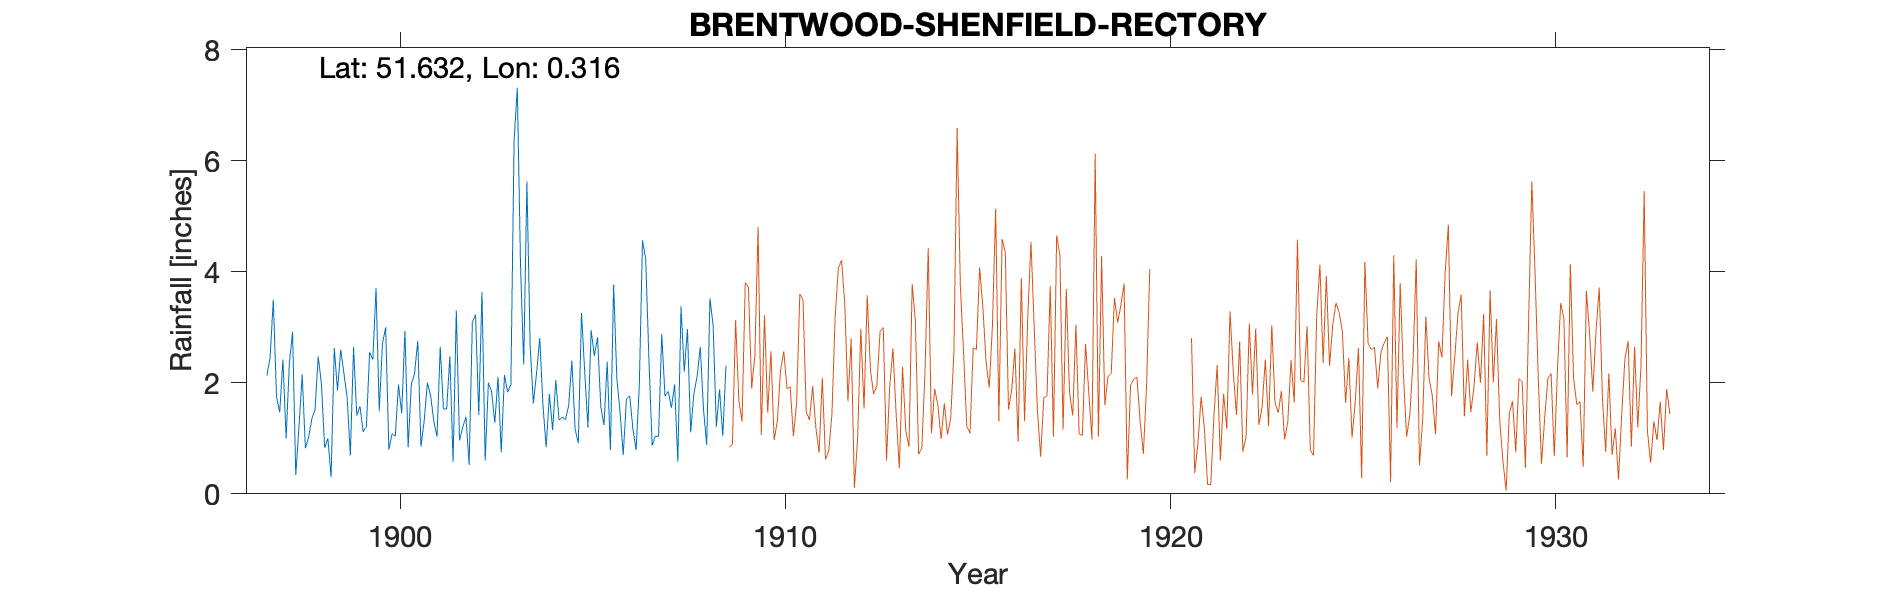

The file beside this chart, header and first rows:
BRENTWOOD-SHENFIELD-RECTORY, , , , , , , , , , , , , , , , , , , , , , , 
Grid ref, TQ604951, Long, 0.3162, Lat, 51.63, Elevation, 305, ft, , , , , , , , , , , , , , , 
Station no, RR4648, , , , , , , , , , , , , , , , , , , , , , 
, 1890, 1891, 1892, 1893, 1894, 1895, 1896, 1897, 1898, 1899, 1900, 1901, 1902, 1903, 1904, 1905, 1906, 1907, 1908, 1909, , , 
January, , , , , , , , 2.13, 0.82, 2.17, 2.71, 0.85, 0.96, 2.11, 2.17, 1.17, 3.77, 0.87, 1.11, , , , 
February, , , , , , , , 2.45, 1.02, 1.74, 3, 1.32, 1.2, 0.75, 2.81, 0.91, 2.09, 1.04, 1.81, , , , 
March, , , , , , , , 3.5, 1.35, 0.69, 0.8, 2, 1.39, 2.14, 1.59, 3.26, 1.48, 1.04, 2.11, , , , 
April, , , , , , , , 1.75, 1.52, 2.64, 1.08, 1.77, 0.52, 1.83, 0.84, 2.2, 0.7, 2.88, 2.65, , , , 
May, , , , , , , , 1.47, 2.48, 1.41, 1.04, 1.31, 3.09, 1.97, 1.8, 1.19, 1.71, 1.76, 1.52, , , , 
June, , , , , , , , 2.42, 1.97, 1.58, 1.97, 1.03, 3.23, 6.36, 1.15, 2.95, 1.77, 1.85, 0.88, , , , 
July, , , , , , , , 1, 0.83, 1.12, 1.45, 2.65, 1.42, 7.32, 2.05, 2.49, 1.18, 1.55, 3.52, , , , 
August, , , , , , , , 2.35, 1, 1.21, 2.94, 1.53, 3.64, 4.13, 1.33, 2.82, 0.79, 1.97, 3.03, , , , 
September, , , , , , , , 2.92, 0.3, 2.55, 0.84, 1.53, 0.6, 2.33, 1.38, 1.57, 1.94, 0.58, 1.21, , , , 
October, , , , , , , , 0.34, 2.63, 2.42, 1.97, 2.48, 2, 5.63, 1.34, 1.24, 4.57, 3.38, 1.88, , , , 
November, , , , , , , , 1.2, 1.86, 3.71, 2.17, 0.58, 1.84, 2.68, 1.59, 2.38, 4.23, 2.2, 1.04, , , , 
December, , , , , , , , 2.15, 2.6, 1.49, 2.76, 3.31, 1.28, 1.63, 2.4, 0.79, 2.42, 2.97, 2.31, , , , 
Total, , , , , , , , 23.68, 18.38, 22.73, 22.73, 20.36, 21.17, 38.88, 20.45, 22.97, 26.65, 22.09, 23.07, , , , 
1909 Gauge moved, , , , , , , , , , , , , , , , , , , , , , , 
